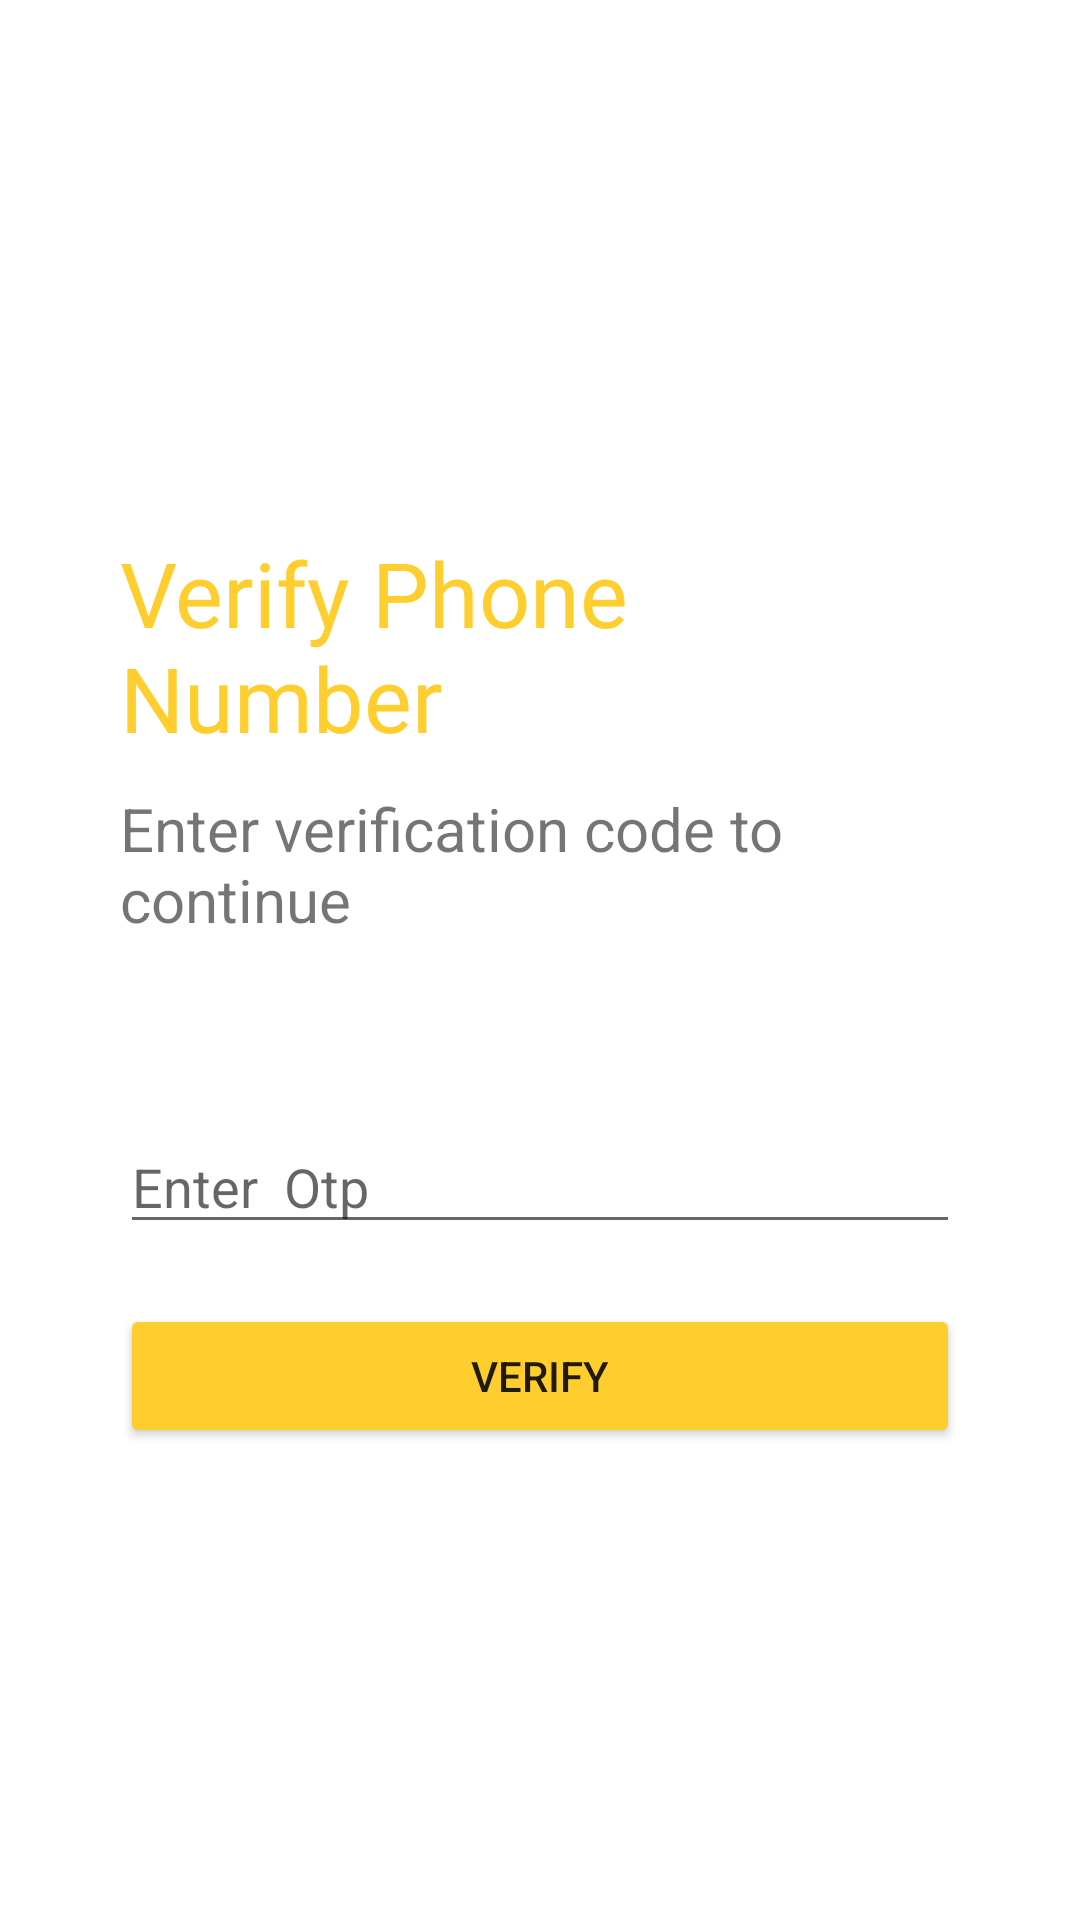

This screen was rendered from an Android layout file. Write that file and the resources it references.
<!-- AndroidManifest.xml: application theme Theme.Note_app_firebase -->
<!-- res/layout/activity_verify_phone_number.xml -->
<?xml version="1.0" encoding="utf-8"?>
<LinearLayout xmlns:android="http://schemas.android.com/apk/res/android"
    xmlns:app="http://schemas.android.com/apk/res-auto"
    xmlns:tools="http://schemas.android.com/tools"
    android:layout_width="match_parent"
    android:layout_height="match_parent"
    android:padding="10dp"
    tools:context=".user_authentication.VerifyPhoneNumberActivity"
    android:orientation="vertical"
    android:gravity="center"
    >



    <LinearLayout
        android:id="@+id/linearLayout"
        android:layout_width="match_parent"
        android:layout_height="wrap_content"
        android:gravity="center"
        android:layout_marginTop="20dp"
        android:orientation="vertical"
        android:padding="30dp"
        app:layout_constraintTop_toBottomOf="@+id/anim"
        app:layout_constraintEnd_toEndOf="parent"
        app:layout_constraintStart_toStartOf="parent">

        <TextView
            android:layout_width="wrap_content"
            android:layout_height="wrap_content"
            android:layout_marginBottom="10dp"
            android:text="Verify Phone Number"
            android:fontFamily="@font/rem_medium"
            android:textColor="#fece2f"
            android:textSize="30sp" />

        <TextView
            android:layout_width="wrap_content"
            android:layout_height="wrap_content"
            android:layout_marginBottom="60dp"
            android:text="Enter verification code to continue"
            android:textSize="20sp" />


        <EditText
            android:id="@+id/otp"
            android:layout_width="match_parent"
            android:layout_height="wrap_content"
            android:hint="Enter  Otp"
            android:inputType="number" />

        <Button
            android:id="@+id/verify_phone_btn"
            android:layout_width="match_parent"
            android:layout_height="wrap_content"
            android:layout_marginTop="20dp"
            android:backgroundTint="#fece2f"
            android:text="verify" />

        <ProgressBar
            android:id="@+id/progress_bar"
            android:layout_width="wrap_content"
            android:layout_height="wrap_content"
            android:layout_marginTop="20dp"
            android:visibility="gone" />

    </LinearLayout>

</LinearLayout>
<!-- resources referenced by this layout -->
<resources>
  <style name="Theme.Note_app_firebase" parent="Theme.MaterialComponents.DayNight.DarkActionBar">
          
          <item name="colorPrimary">#fece2f</item>
          <item name="colorPrimaryVariant">#fece2f</item>
          <item name="colorOnPrimary">#fff</item>
          
          
          <item name="android:statusBarColor">?attr/colorPrimaryVariant</item>
          
      </style>
</resources>
